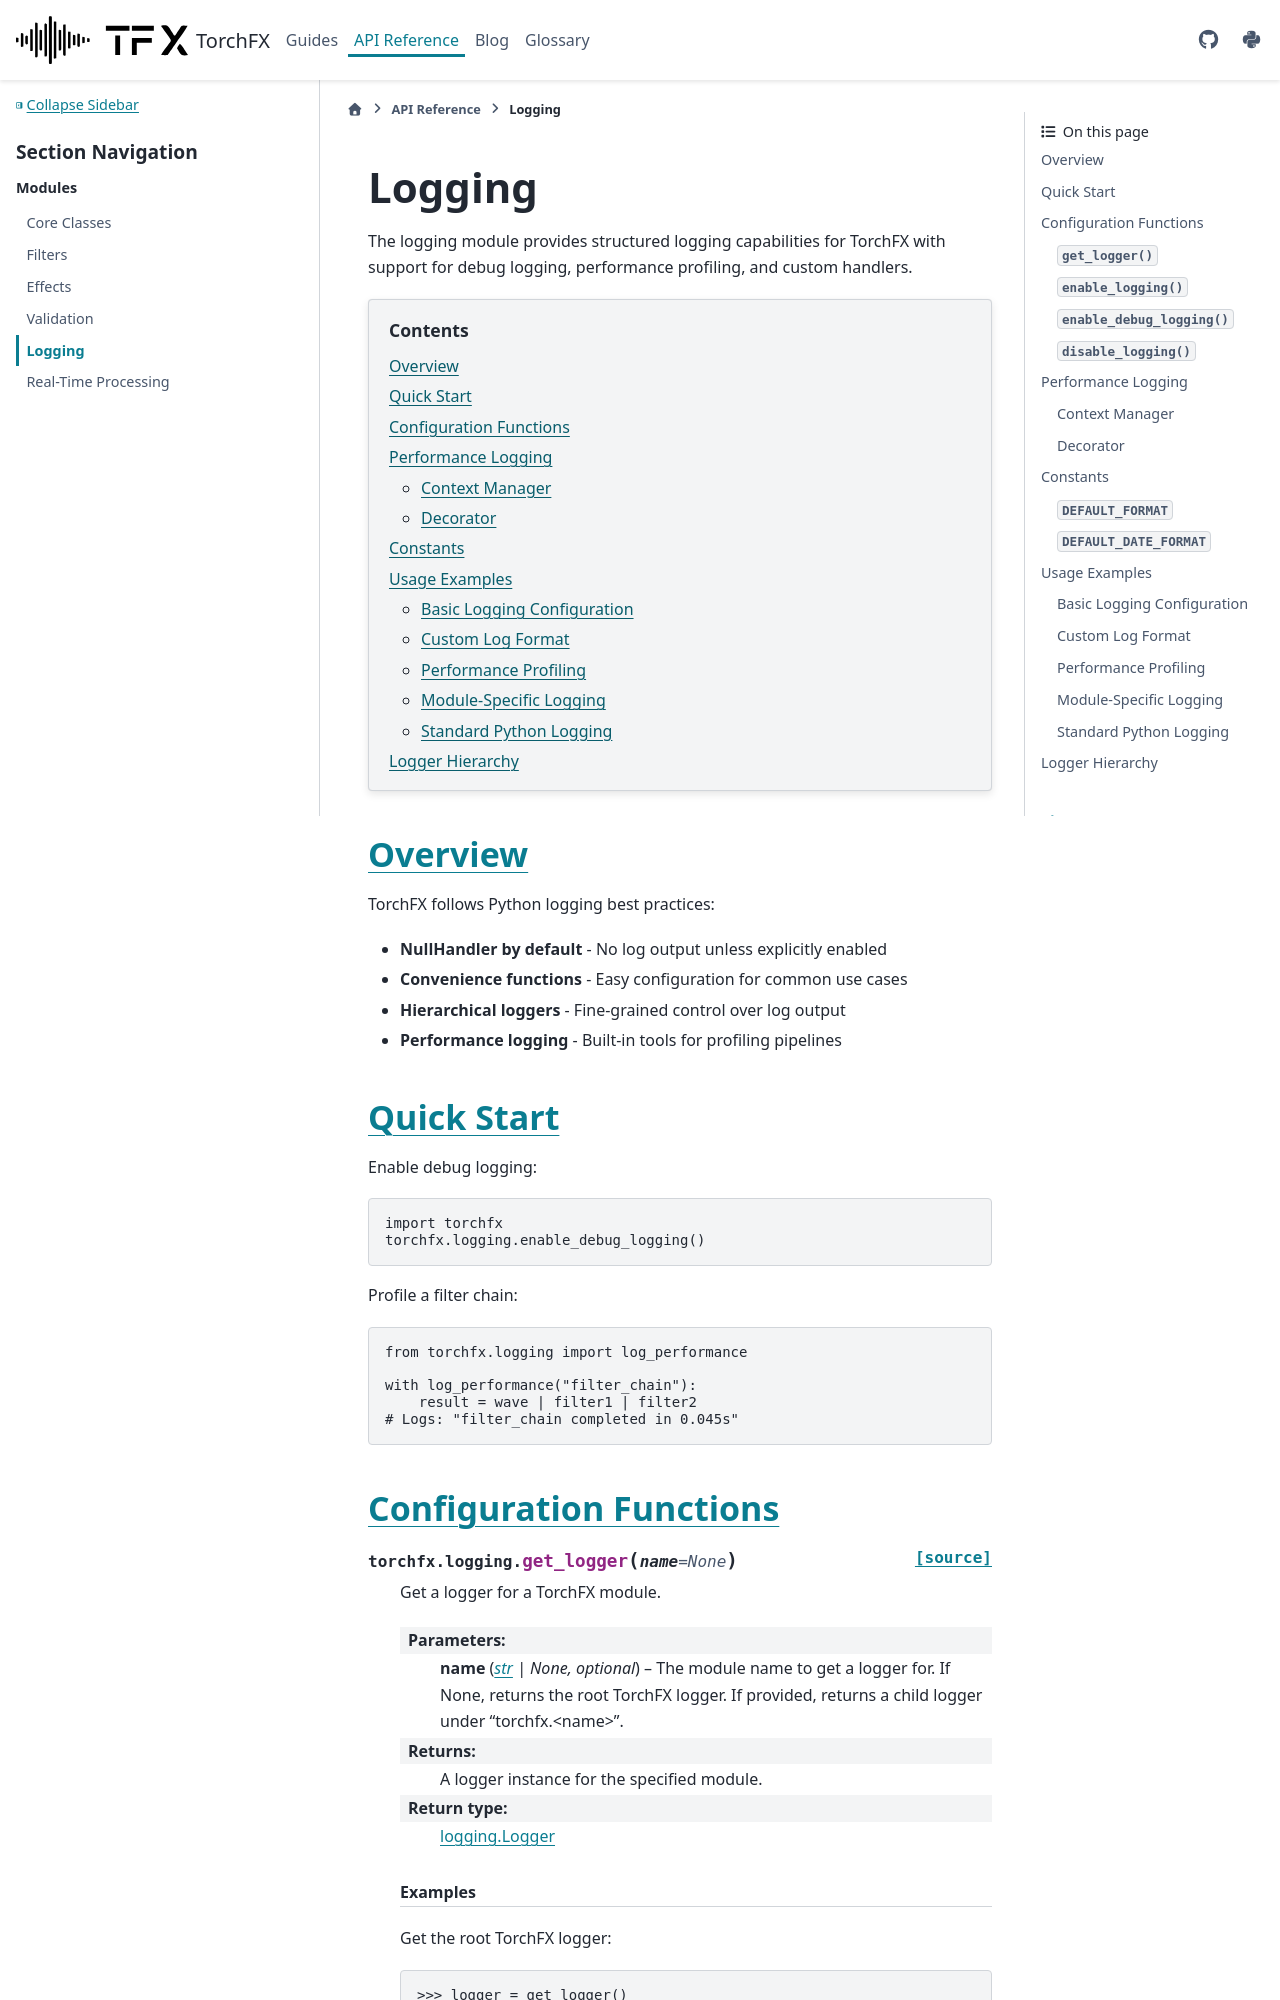

repository: matteospanio/torchfx · page: api/logging.html · generator: sphinx

Logging
=======

The logging module provides structured logging capabilities for TorchFX with support for debug logging, performance profiling, and custom handlers.

.. contents:: Contents
   :local:
   :depth: 2

Overview
--------

TorchFX follows Python logging best practices:

* **NullHandler by default** - No log output unless explicitly enabled
* **Convenience functions** - Easy configuration for common use cases
* **Hierarchical loggers** - Fine-grained control over log output
* **Performance logging** - Built-in tools for profiling pipelines

Quick Start
-----------

Enable debug logging:

.. code-block:: python

   import torchfx
   torchfx.logging.enable_debug_logging()

Profile a filter chain:

.. code-block:: python

   from torchfx.logging import log_performance

   with log_performance("filter_chain"):
       result = wave | filter1 | filter2
   # Logs: "filter_chain completed in 0.045s"
